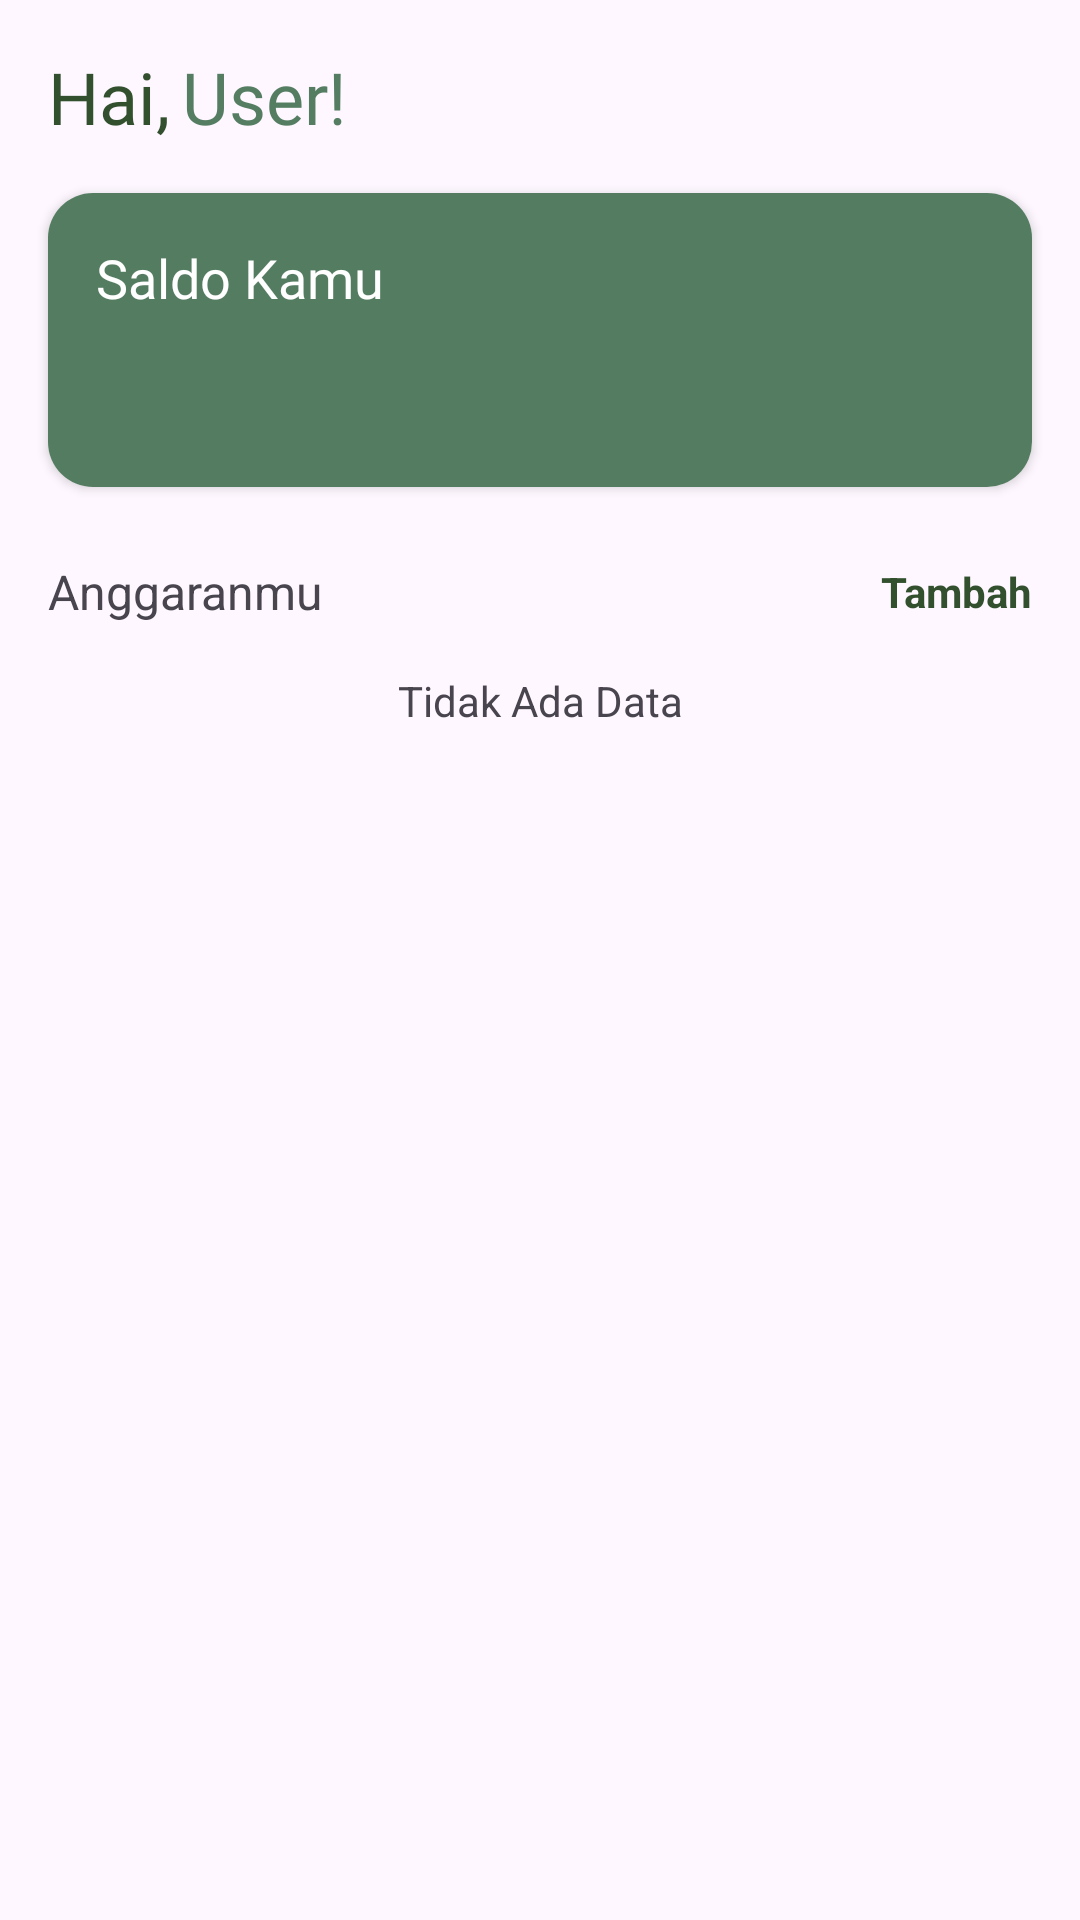

The Android layout XML behind this screen, and the referenced resources:
<!-- AndroidManifest.xml: application theme Theme.Cashcue -->
<!-- res/layout/fragment_home.xml -->
<?xml version="1.0" encoding="utf-8"?>
<ScrollView xmlns:android="http://schemas.android.com/apk/res/android"
    xmlns:app="http://schemas.android.com/apk/res-auto"
    xmlns:tools="http://schemas.android.com/tools"
    android:layout_width="match_parent"
    android:layout_height="match_parent">

    <androidx.constraintlayout.widget.ConstraintLayout
        android:layout_width="match_parent"
        android:layout_height="wrap_content"
        tools:context=".ui.main.home.HomeFragment">

        <TextView
            android:id="@+id/tvGreetingName"
            android:layout_width="wrap_content"
            android:layout_height="wrap_content"
            android:layout_margin="16dp"
            android:fontFamily="@font/inter_bold"
            android:text="@string/label_greeting_user"
            android:textColor="@color/primary"
            android:textSize="24sp"
            app:layout_constraintStart_toStartOf="parent"
            app:layout_constraintTop_toTopOf="parent" />

        <TextView
            android:id="@+id/tv_user_name"
            android:layout_width="wrap_content"
            android:layout_height="wrap_content"
            android:layout_marginStart="4dp"
            android:layout_marginTop="16dp"
            android:fontFamily="@font/inter_bold"
            android:text="@string/label_name"
            android:textColor="@color/green1"
            android:textSize="24sp"
            app:layout_constraintStart_toEndOf="@id/tvGreetingName"
            app:layout_constraintTop_toTopOf="parent" />

        <androidx.cardview.widget.CardView
            android:id="@+id/cv_saldo"
            android:layout_width="match_parent"
            android:layout_height="wrap_content"
            android:layout_margin="16dp"
            android:layout_marginHorizontal="20dp"
            android:layout_marginVertical="8dp"
            app:cardCornerRadius="15dp"
            app:layout_constraintEnd_toEndOf="parent"
            app:layout_constraintStart_toStartOf="parent"
            app:layout_constraintTop_toBottomOf="@id/tvGreetingName">

            <androidx.constraintlayout.widget.ConstraintLayout
                android:layout_width="match_parent"
                android:layout_height="wrap_content"
                android:background="@color/green2">

                <TextView
                    android:id="@+id/tv_saldo"
                    android:layout_width="wrap_content"
                    android:layout_height="wrap_content"
                    android:layout_marginStart="16dp"
                    android:layout_marginTop="16dp"
                    android:fontFamily="@font/inter_medium"
                    android:text="@string/saldo_kamu"
                    android:textColor="@color/white"
                    android:textSize="18sp"
                    app:layout_constraintStart_toStartOf="parent"
                    app:layout_constraintTop_toTopOf="parent" />

                <TextView
                    android:id="@+id/tv_total_saldo"
                    android:layout_width="wrap_content"
                    android:layout_height="wrap_content"
                    android:layout_marginStart="16dp"
                    android:layout_marginTop="8dp"
                    android:layout_marginBottom="16dp"
                    android:fontFamily="@font/inter_bold"
                    android:textColor="@color/white"
                    android:textSize="25sp"
                    app:layout_constraintBottom_toBottomOf="parent"
                    app:layout_constraintStart_toStartOf="parent"
                    app:layout_constraintTop_toBottomOf="@id/tv_saldo"
                    tools:text="Rp3.000.000,00" />

            </androidx.constraintlayout.widget.ConstraintLayout>
        </androidx.cardview.widget.CardView>

        <TextView
            android:id="@+id/tv_anggaranmu"
            android:layout_width="wrap_content"
            android:layout_height="wrap_content"
            android:layout_marginStart="16dp"
            android:layout_marginTop="24dp"
            android:text="@string/anggaranmu"
            android:textSize="16sp"
            app:layout_constraintStart_toStartOf="parent"
            app:layout_constraintTop_toBottomOf="@id/cv_saldo" />

        
        
        
        
        
        
        
        
        
        

        
        
        
        
        
        
        
        
        
        

        <TextView
            android:id="@+id/tv_add"
            android:layout_width="wrap_content"
            android:layout_height="wrap_content"
            android:layout_marginEnd="16dp"
            android:text="@string/add"
            android:textColor="@color/primary"
            android:textStyle="bold"
            app:layout_constraintBottom_toBottomOf="@id/tv_anggaranmu"
            app:layout_constraintEnd_toEndOf="parent"
            app:layout_constraintTop_toTopOf="@id/tv_anggaranmu" />

        <androidx.recyclerview.widget.RecyclerView
            android:id="@+id/rv_budgeting"
            android:layout_width="0dp"
            android:layout_height="wrap_content"
            android:layout_marginTop="8dp"
            app:layout_constraintBottom_toBottomOf="parent"
            app:layout_constraintEnd_toEndOf="parent"
            app:layout_constraintStart_toStartOf="parent"
            app:layout_constraintTop_toBottomOf="@id/tv_anggaranmu"
            tools:listitem="@layout/item_budgeting" />

        <TextView
            android:id="@+id/tv_no_data"
            android:layout_width="wrap_content"
            android:layout_height="wrap_content"
            android:layout_marginTop="16dp"
            android:layout_marginBottom="16dp"
            android:text="@string/no_data"
            app:layout_constraintBottom_toBottomOf="parent"
            app:layout_constraintEnd_toEndOf="parent"
            app:layout_constraintStart_toStartOf="parent"
            app:layout_constraintTop_toBottomOf="@id/tv_anggaranmu" />

        <androidx.constraintlayout.widget.Guideline
            android:id="@+id/gl_home"
            android:layout_width="wrap_content"
            android:layout_height="wrap_content"
            android:orientation="vertical"
            app:layout_constraintGuide_percent="0.5" />


    </androidx.constraintlayout.widget.ConstraintLayout>
</ScrollView>
<!-- res/layout/item_budgeting.xml (included above) -->
<?xml version="1.0" encoding="utf-8"?>
<androidx.cardview.widget.CardView xmlns:android="http://schemas.android.com/apk/res/android"
    xmlns:app="http://schemas.android.com/apk/res-auto"
    xmlns:tools="http://schemas.android.com/tools"
    android:layout_width="match_parent"
    android:layout_height="wrap_content"
    android:layout_marginHorizontal="16dp"
    android:layout_marginVertical="8dp"
    app:cardCornerRadius="15dp">

    <androidx.constraintlayout.widget.ConstraintLayout
        android:layout_width="match_parent"
        android:layout_height="match_parent">

        <TextView
            android:id="@+id/tv_budgeting_name"
            android:layout_width="wrap_content"
            android:layout_height="wrap_content"
            android:layout_marginStart="16dp"
            android:layout_marginTop="16dp"
            android:fontFamily="@font/inter_bold"
            android:text="Jajan"
            android:textSize="18dp"
            app:layout_constraintStart_toStartOf="parent"
            app:layout_constraintTop_toTopOf="parent" />

        <TextView
            android:id="@+id/tv_budgeting_jenis"
            android:layout_width="wrap_content"
            android:layout_height="wrap_content"
            android:layout_marginTop="16dp"
            android:layout_marginEnd="16dp"
            android:fontFamily="@font/inter_bold"
            android:text="@string/pengeluaran"
            android:textSize="14dp"
            app:layout_constraintEnd_toEndOf="parent"
            app:layout_constraintTop_toTopOf="parent" />

        <TextView
            android:id="@+id/tv_current_saldo"
            android:layout_width="wrap_content"
            android:layout_height="wrap_content"
            android:layout_marginEnd="4dp"
            android:fontFamily="@font/inter_medium"
            android:text="100k"
            android:textSize="10sp"
            app:layout_constraintEnd_toStartOf="@id/tv_per"
            app:layout_constraintTop_toBottomOf="@id/tv_budgeting_jenis" />

        <TextView
            android:id="@+id/tv_per"
            android:layout_width="wrap_content"
            android:layout_height="wrap_content"
            android:layout_marginEnd="4dp"
            android:fontFamily="@font/inter_medium"
            android:text="/"
            android:textSize="10sp"
            app:layout_constraintEnd_toStartOf="@id/tv_target"
            app:layout_constraintTop_toBottomOf="@id/tv_budgeting_jenis" />

        <TextView
            android:id="@+id/tv_target"
            android:layout_width="wrap_content"
            android:layout_height="wrap_content"
            android:layout_marginEnd="16dp"
            android:fontFamily="@font/inter_medium"
            android:text="150k"
            android:textSize="10sp"
            app:layout_constraintEnd_toEndOf="parent"
            app:layout_constraintTop_toBottomOf="@id/tv_budgeting_jenis" />

        <ProgressBar
            android:id="@+id/progressBar"
            style="?android:attr/progressBarStyleHorizontal"
            android:layout_width="0dp"
            android:layout_height="wrap_content"
            android:layout_marginStart="16dp"
            android:layout_marginEnd="8dp"
            android:progressDrawable="@drawable/custom_progress_bar"
            app:layout_constraintBottom_toBottomOf="@id/tv_progress"
            app:layout_constraintEnd_toStartOf="@id/tv_progress"
            app:layout_constraintStart_toStartOf="parent"
            app:layout_constraintTop_toTopOf="@id/tv_progress" />

        <TextView
            android:id="@+id/tv_progress"
            android:layout_width="wrap_content"
            android:layout_height="wrap_content"
            android:layout_marginTop="8dp"
            android:layout_marginEnd="16dp"
            android:layout_marginBottom="16dp"
            android:text="0%"
            android:textStyle="bold"
            app:layout_constraintBottom_toBottomOf="parent"
            app:layout_constraintEnd_toEndOf="parent"
            app:layout_constraintTop_toBottomOf="@id/tv_target" />
    </androidx.constraintlayout.widget.ConstraintLayout>
</androidx.cardview.widget.CardView>
<!-- resources referenced by this layout -->
<resources>
  <color name="green1">#557D62</color>
  <color name="green2">#547C61</color>
  <color name="primary">#32502E</color>
  <color name="white">#FFFFFFFF</color>
  <!-- drawable custom_progress_bar (drawable) -->
  <?xml version="1.0" encoding="utf-8"?>
  <layer-list xmlns:android="http://schemas.android.com/apk/res/android">
  
      <item android:id="@android:id/background">
  
          <shape android:shape="rectangle" >
              <corners android:radius="6dp"/>
              <solid android:color="@color/progressBar"/>
          </shape>
  
      </item>
  
  
      <item android:id="@android:id/progress">
  
          <scale android:scaleWidth="100%">
              <shape android:shape="rectangle">
                  <corners android:radius="6dp"/>
                  <solid android:color="@color/primary"/>
              </shape>
          </scale>
  
      </item>
  
  </layer-list>
  <string name="add">Tambah</string>
  <string name="anggaranmu">Anggaranmu</string>
  <string name="label_greeting_user">Hai,</string>
  <string name="label_name">User!</string>
  <string name="no_data">Tidak Ada Data</string>
  <string name="pengeluaran">Pengeluaran</string>
  <string name="saldo_kamu">Saldo Kamu</string>
  <style name="Theme.Cashcue" parent="Theme.Material3.DayNight">
          
          <item name="colorPrimary">@color/primary</item>
          <item name="colorAccent">@color/primary</item>
          <item name="itemActiveIndicatorStyle">@color/primary</item>
  
  
          
  
  
  
          
          <item name="android:statusBarColor">@color/primary</item>
          
      </style>
  <color name="progressBar">#7AB18B</color>
</resources>
